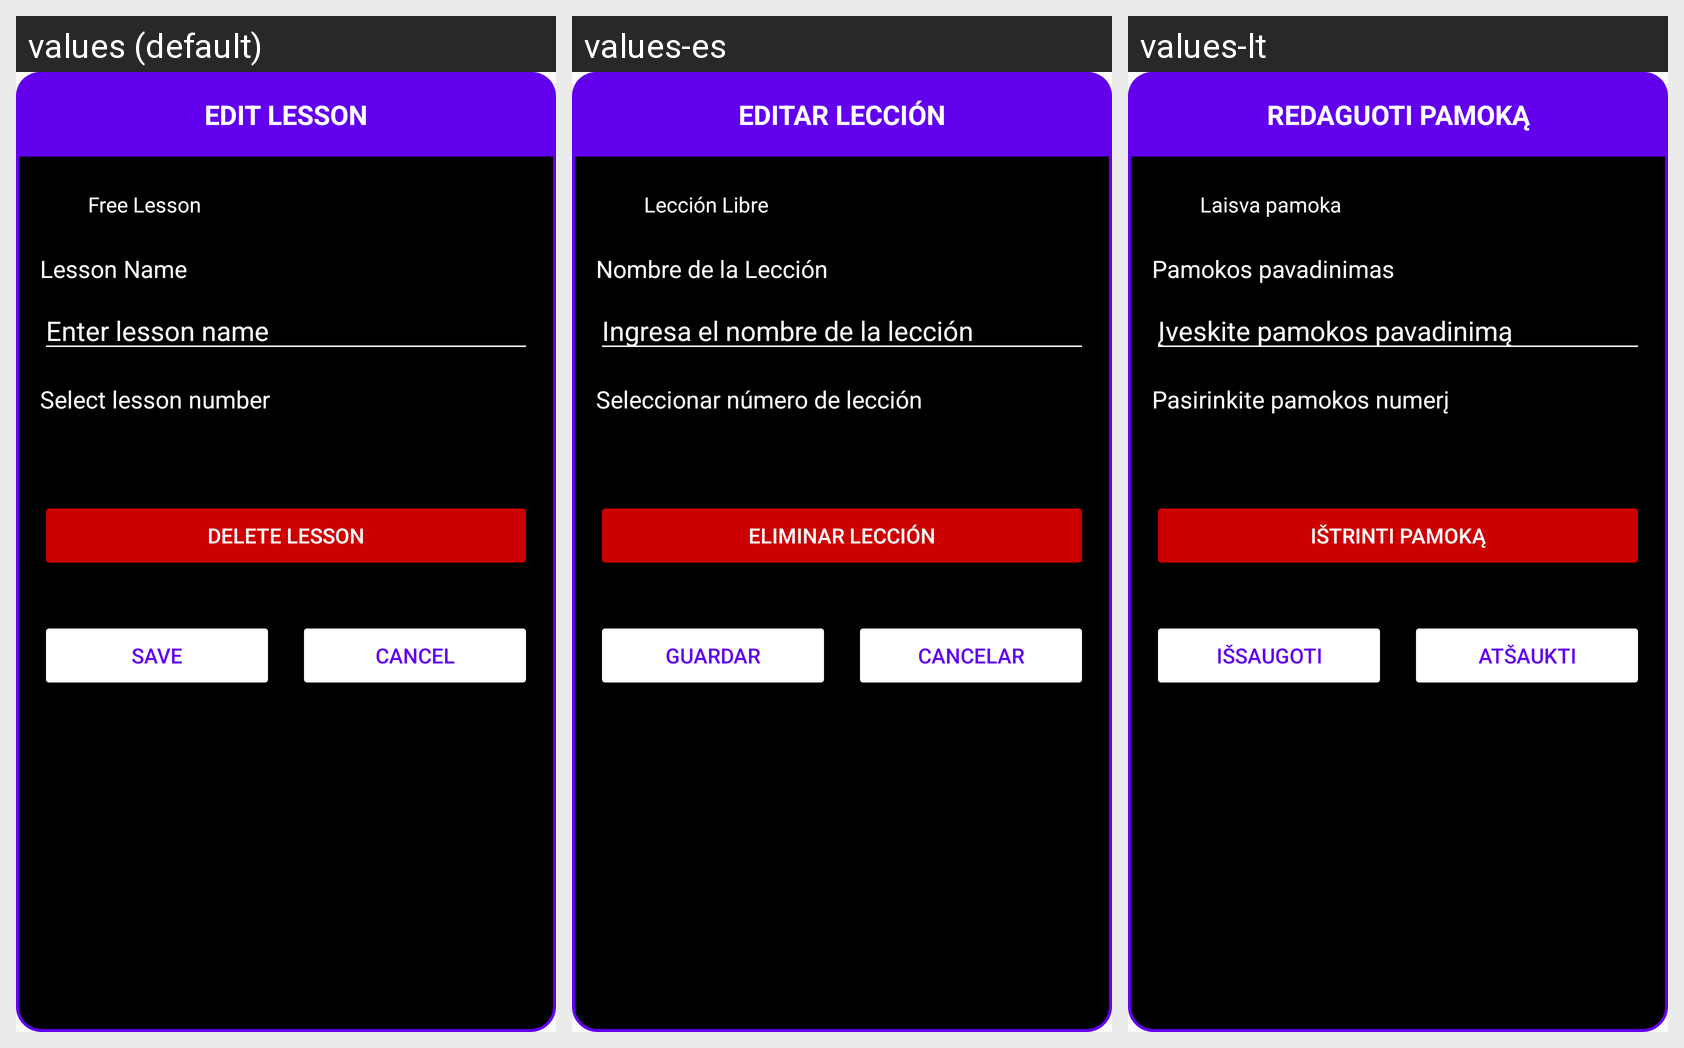

Locale-by-locale string values for the Android screen shown in this grid:
Android screen res/layout/dialog_edit_lesson.xml rendered under 3 locales, left to right: values (default), values-es, values-lt. Device: Nexus 5 (rendered at 1080×1920; each locale shown at half size, 540×960, under a caption strip naming it); theme Theme.AppCompat.DayNight.DarkActionBar.
Strings drawn on this screen, with the default value and each locale's value (text and hints the layout hard-codes appear in the picture but are not listed):

edit_lesson
  values: Edit Lesson
  values-es: Editar Lección
  values-lt: Redaguoti pamoką

free_lesson
  values: Free Lesson
  values-es: Lección Libre
  values-lt: Laisva pamoka

lesson_name
  values: Lesson Name
  values-es: Nombre de la Lección
  values-lt: Pamokos pavadinimas

enter_lesson_name
  values: Enter lesson name
  values-es: Ingresa el nombre de la lección
  values-lt: Įveskite pamokos pavadinimą

select_lesson_number
  values: Select lesson number
  values-es: Seleccionar número de lección
  values-lt: Pasirinkite pamokos numerį

delete_lesson
  values: Delete Lesson
  values-es: Eliminar Lección
  values-lt: Ištrinti pamoką

save
  values: Save
  values-es: Guardar
  values-lt: Išsaugoti

cancel
  values: Cancel
  values-es: Cancelar
  values-lt: Atšaukti
